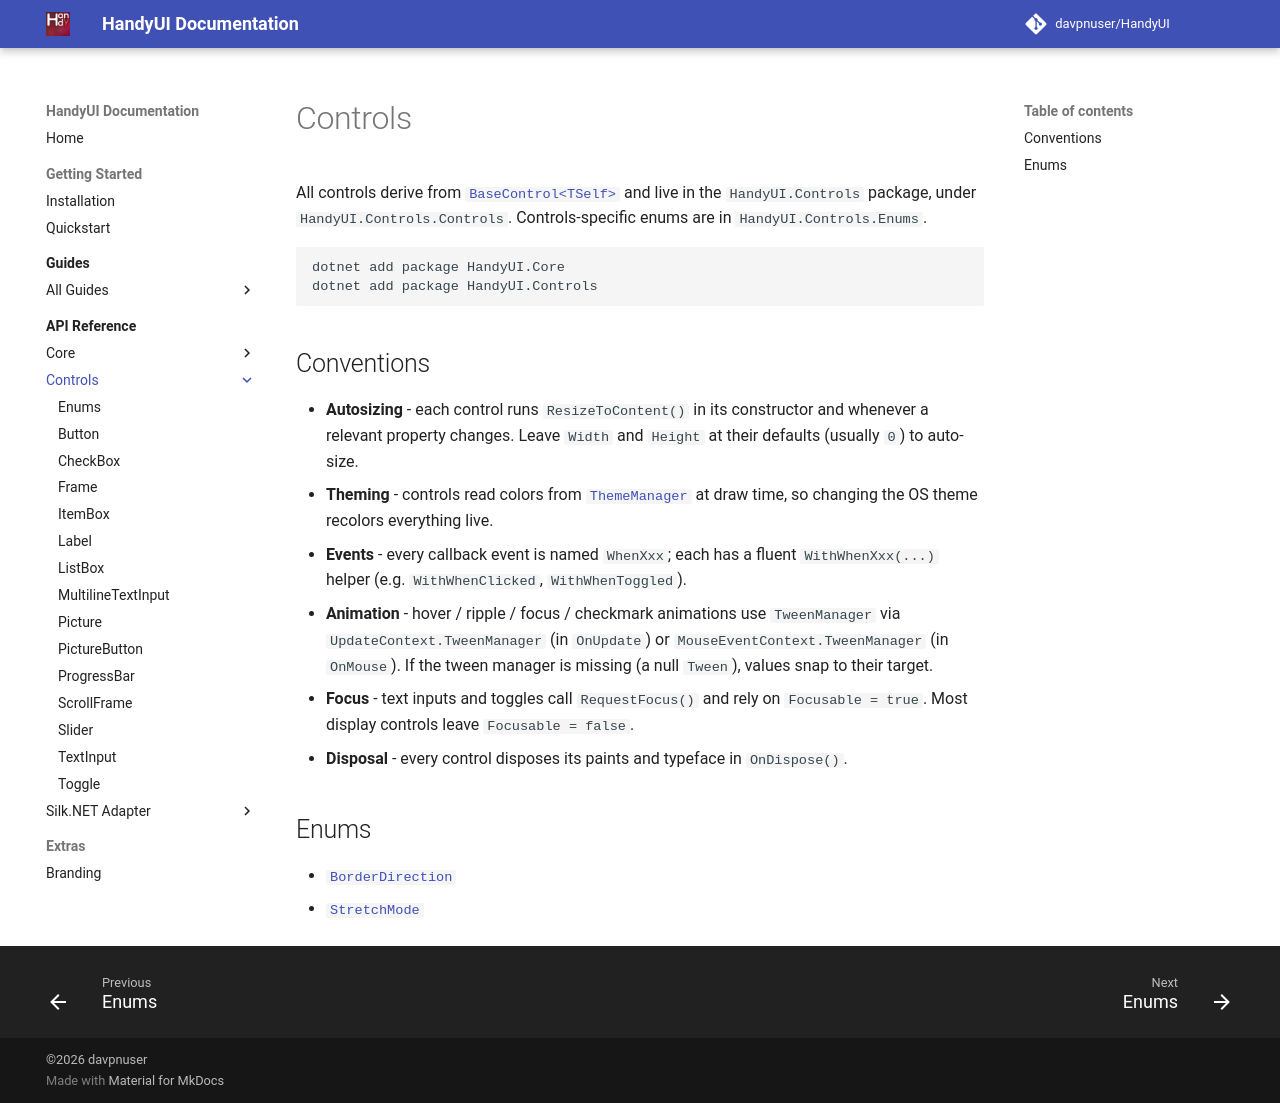

repository: davpnuser/HandyUI · page: dev/api/controls/index.html · generator: mkdocs

# Controls

All controls derive from [`BaseControl<TSelf>`](../base-control.md) and live
in the `HandyUI.Controls` package, under `HandyUI.Controls.Controls`.
Controls-specific enums are in `HandyUI.Controls.Enums`.

```bash
dotnet add package HandyUI.Core
dotnet add package HandyUI.Controls
```

## Conventions

- **Autosizing** - each control runs `ResizeToContent()` in its constructor
  and whenever a relevant property changes. Leave `Width` and `Height` at
  their defaults (usually `0`) to auto-size.
- **Theming** - controls read colors from
  [`ThemeManager`](../theme-manager.md) at draw time, so changing the OS
  theme recolors everything live.
- **Events** - every callback event is named `WhenXxx`; each has a fluent
  `WithWhenXxx(...)` helper (e.g. `WithWhenClicked`, `WithWhenToggled`).
- **Animation** - hover / ripple / focus / checkmark animations use
  `TweenManager` via `UpdateContext.TweenManager` (in `OnUpdate`) or
  `MouseEventContext.TweenManager` (in `OnMouse`). If the tween manager is
  missing (a null `Tween`), values snap to their target.
- **Focus** - text inputs and toggles call `RequestFocus()` and rely on
  `Focusable = true`. Most display controls leave `Focusable = false`.
- **Disposal** - every control disposes its paints and typeface in
  `OnDispose()`.

## Enums

- [`BorderDirection`](enums.md#borderdirection)
- [`StretchMode`](enums.md#stretchmode)
